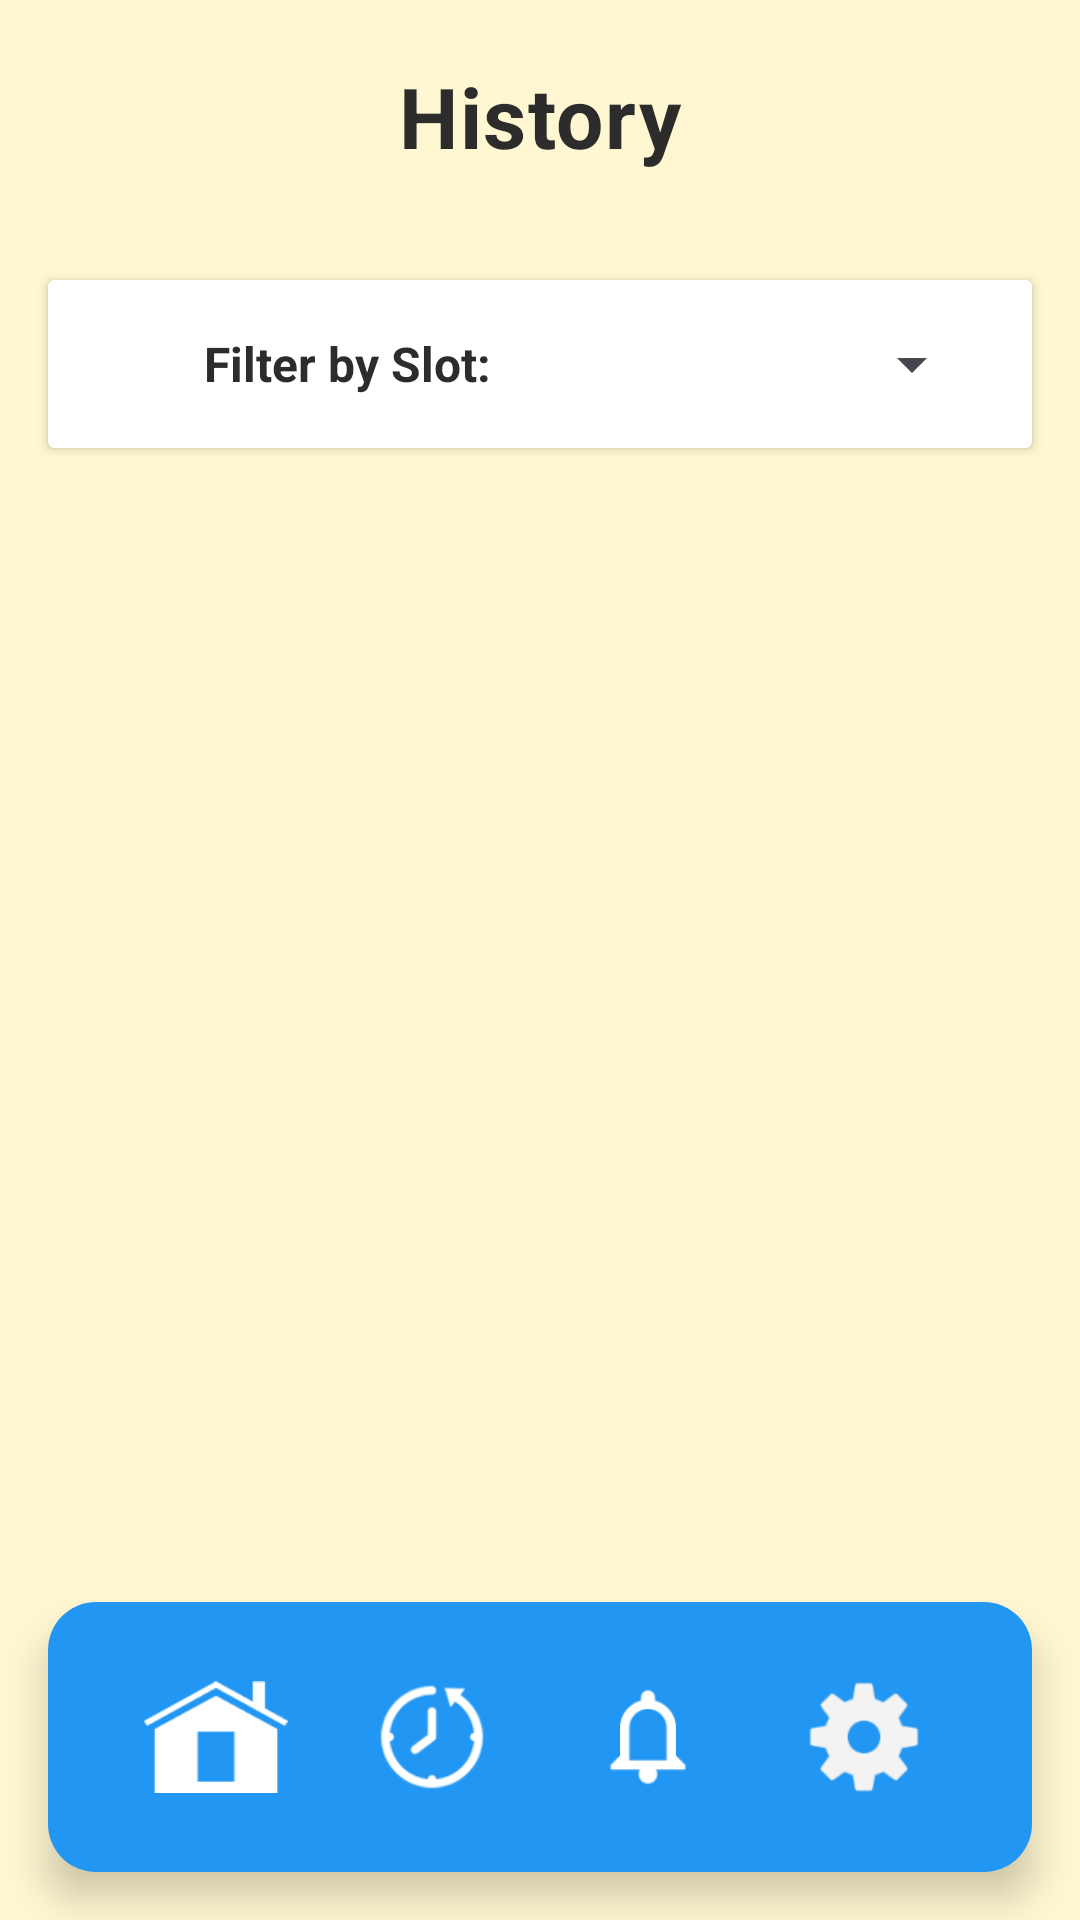

Here is an Android app screen rendered from its layout file. Give the layout XML and the strings, colors and styles it references.
<!-- AndroidManifest.xml: application theme Theme.ShoeSense -->
<!-- res/layout/activity_history.xml -->
<?xml version="1.0" encoding="utf-8"?>
<RelativeLayout xmlns:android="http://schemas.android.com/apk/res/android"
    xmlns:tools="http://schemas.android.com/tools"
    android:layout_width="match_parent"
    android:layout_height="match_parent"
    xmlns:app="http://schemas.android.com/apk/res-auto"
    android:background="#FFF7D1"
    tools:context=".history.HistoryActivity">

    
    <LinearLayout
        android:id="@+id/headerCard"
        android:layout_width="match_parent"
        android:layout_height="wrap_content"
        android:orientation="vertical"
        android:elevation="4dp"
        android:padding="20dp">

        
        <LinearLayout
            android:layout_width="wrap_content"
            android:layout_height="wrap_content"
            android:orientation="horizontal"
            android:layout_gravity="center"
            android:gravity="center_vertical">

            <TextView
                android:id="@+id/tvHistoryTitle"
                android:layout_width="wrap_content"
                android:layout_height="wrap_content"
                android:text="History"
                android:textSize="28sp"
                android:textStyle="bold"
                android:textColor="#2C2C2C"
                android:letterSpacing="0.02" />
        </LinearLayout>
    </LinearLayout>

    
    <androidx.cardview.widget.CardView
        android:id="@+id/filterCard"
        android:layout_width="match_parent"
        android:layout_height="wrap_content"
        android:layout_below="@id/headerCard"
        android:layout_marginStart="16dp"
        android:layout_marginEnd="16dp"
        android:layout_marginTop="16dp"
        android:elevation="3dp"
        android:backgroundTint="#FFFFFF">

        <LinearLayout
            android:layout_width="match_parent"
            android:layout_height="wrap_content"
            android:orientation="horizontal"
            android:padding="16dp"
            android:gravity="center_vertical">

            <ImageView
                android:layout_width="24dp"
                android:layout_height="24dp"

                android:contentDescription="Filter"
                android:layout_marginEnd="12dp" />

            <TextView
                android:layout_width="0dp"
                android:layout_height="wrap_content"
                android:layout_weight="1"
                android:text="Filter by Slot:"
                android:textSize="16sp"
                android:textStyle="bold"
                android:textColor="#2C2C2C" />

            <Spinner
                android:id="@+id/spnSlotFilter"
                android:layout_width="wrap_content"
                android:layout_height="wrap_content"
                android:minWidth="120dp"
                android:spinnerMode="dropdown"
                 />
        </LinearLayout>
    </androidx.cardview.widget.CardView>

    
    <LinearLayout
        android:id="@+id/emptyState"
        android:layout_width="wrap_content"
        android:layout_height="wrap_content"
        android:layout_centerInParent="true"
        android:orientation="vertical"
        android:gravity="center"
        android:visibility="gone">

        <ImageView
            android:layout_width="120dp"
            android:layout_height="120dp"

            android:alpha="0.6"
            android:contentDescription="No history" />

        <TextView
            android:layout_width="wrap_content"
            android:layout_height="wrap_content"
            android:text="No History Yet"
            android:textSize="20sp"
            android:textStyle="bold"
            android:textColor="#666666"
            android:layout_marginTop="16dp" />

        <TextView
            android:layout_width="wrap_content"
            android:layout_height="wrap_content"
            android:text="Your booking history will appear here"
            android:textSize="14sp"
            android:textColor="#999999"
            android:layout_marginTop="8dp" />
    </LinearLayout>

    
    <androidx.recyclerview.widget.RecyclerView
        android:id="@+id/recyclerHistory"
        android:layout_width="match_parent"
        android:layout_height="match_parent"
        android:layout_below="@id/filterCard"
        android:layout_above="@id/bottomNavigation"
        android:layout_marginTop="12dp"
        android:layout_marginStart="8dp"
        android:layout_marginEnd="8dp"
        android:paddingTop="8dp"
        android:paddingBottom="8dp"
        android:clipToPadding="false"
        android:scrollbars="vertical"
        android:overScrollMode="never" />

    
    <LinearLayout
        android:id="@+id/bottomNavigation"
        android:layout_width="match_parent"
        android:layout_height="90dp"
        android:layout_margin="16dp"
        android:background="@drawable/bg_nav_bar"
        android:orientation="horizontal"
        android:gravity="center"
        android:paddingLeft="20dp"
        android:paddingRight="20dp"
        android:paddingTop="10dp"
        android:paddingBottom="10dp"
        android:elevation="8dp"
        android:layout_alignParentBottom="true">

        
        <LinearLayout
            android:id="@+id/navHome"
            android:layout_width="0dp"
            android:layout_height="match_parent"
            android:layout_weight="1"
            android:gravity="center"
            android:orientation="vertical">
            <ImageView
                android:layout_width="48dp"
                android:layout_height="48dp"
                android:src="@drawable/home_icon"
                android:contentDescription="Home" />
        </LinearLayout>

        
        <LinearLayout
            android:id="@+id/navHistory"
            android:layout_width="0dp"
            android:layout_height="match_parent"
            android:layout_weight="1"
            android:gravity="center"
            android:orientation="vertical">
            <ImageView
                android:layout_width="48dp"
                android:layout_height="48dp"
                android:src="@drawable/history_icon"
                android:contentDescription="History" />
        </LinearLayout>

        
        <LinearLayout
            android:id="@+id/navNotifications"
            android:layout_width="0dp"
            android:layout_height="match_parent"
            android:layout_weight="1"
            android:gravity="center"
            android:orientation="vertical">
            <ImageView
                android:layout_width="48dp"
                android:layout_height="48dp"
                android:src="@drawable/notif_icon"
                android:contentDescription="Notifications" />
        </LinearLayout>

        
        <LinearLayout
            android:id="@+id/navSettings"
            android:layout_width="0dp"
            android:layout_height="match_parent"
            android:layout_weight="1"
            android:gravity="center"
            android:orientation="vertical">
            <ImageView
                android:layout_width="48dp"
                android:layout_height="48dp"
                android:src="@drawable/settings_icon"
                android:contentDescription="Settings" />
        </LinearLayout>
    </LinearLayout>


    <FrameLayout
        android:id="@+id/loading_overlay"
        android:layout_width="match_parent"
        android:layout_height="match_parent"
        android:background="#66000000"
        android:clickable="true"
        android:focusable="true"
        android:visibility="gone">

        <androidx.cardview.widget.CardView
            android:layout_width="260dp"
            android:layout_height="wrap_content"
            android:layout_gravity="center"
            android:padding="16dp"
            app:cardCornerRadius="24dp"
            app:cardUseCompatPadding="true"
            app:cardElevation="6dp"
            app:cardBackgroundColor="@android:color/white">

            <LinearLayout
                android:layout_width="match_parent"
                android:layout_height="wrap_content"
                android:orientation="vertical"
                android:gravity="center_horizontal">

                
                <ImageView
                    android:id="@+id/loading_icon"
                    android:layout_width="48dp"
                    android:layout_height="48dp"
                    android:src="@drawable/shoe_icon"
                    app:tint="#FFD428"
                    android:contentDescription="Loading" />

                
                <TextView
                    android:id="@+id/loading_message"
                    android:layout_width="wrap_content"
                    android:layout_height="wrap_content"
                    android:layout_marginTop="12dp"
                    android:text="Loading your shelf…"
                    android:textSize="16sp"
                    android:textStyle="bold"
                    android:textColor="#333333" />

                
                <TextView
                    android:id="@+id/loading_subtitle"
                    android:layout_width="wrap_content"
                    android:layout_height="wrap_content"
                    android:layout_marginTop="4dp"
                    android:text="Please wait a moment 👟"
                    android:textSize="13sp"
                    android:textColor="#888888" />

                
                <ProgressBar
                    android:id="@+id/loading_progress"
                    android:layout_width="wrap_content"
                    android:layout_height="wrap_content"
                    android:layout_marginTop="16dp"
                    style="?android:attr/progressBarStyleLarge" />

            </LinearLayout>

        </androidx.cardview.widget.CardView>
    </FrameLayout>
</RelativeLayout>
<!-- resources referenced by this layout -->
<resources>
  <!-- drawable bg_nav_bar (drawable) -->
  <shape xmlns:android="http://schemas.android.com/apk/res/android">
      <solid android:color="#2196F3"/>
      <corners android:radius="16dp"/>
  </shape>
  <!-- drawable history_icon: png bitmap (drawable, 3632 bytes) -->
  <!-- drawable home_icon: png bitmap (drawable, 1176 bytes) -->
  <!-- drawable notif_icon: png bitmap (drawable, 1819 bytes) -->
  <!-- drawable settings_icon: png bitmap (drawable, 2655 bytes) -->
  <!-- drawable shoe_icon: png bitmap (drawable, 2892 bytes) -->
  <style name="Theme.ShoeSense" parent="Base.Theme.ShoeSense" />
  <style name="Base.Theme.ShoeSense" parent="Theme.Material3.DayNight.NoActionBar">
          
          
      </style>
</resources>
